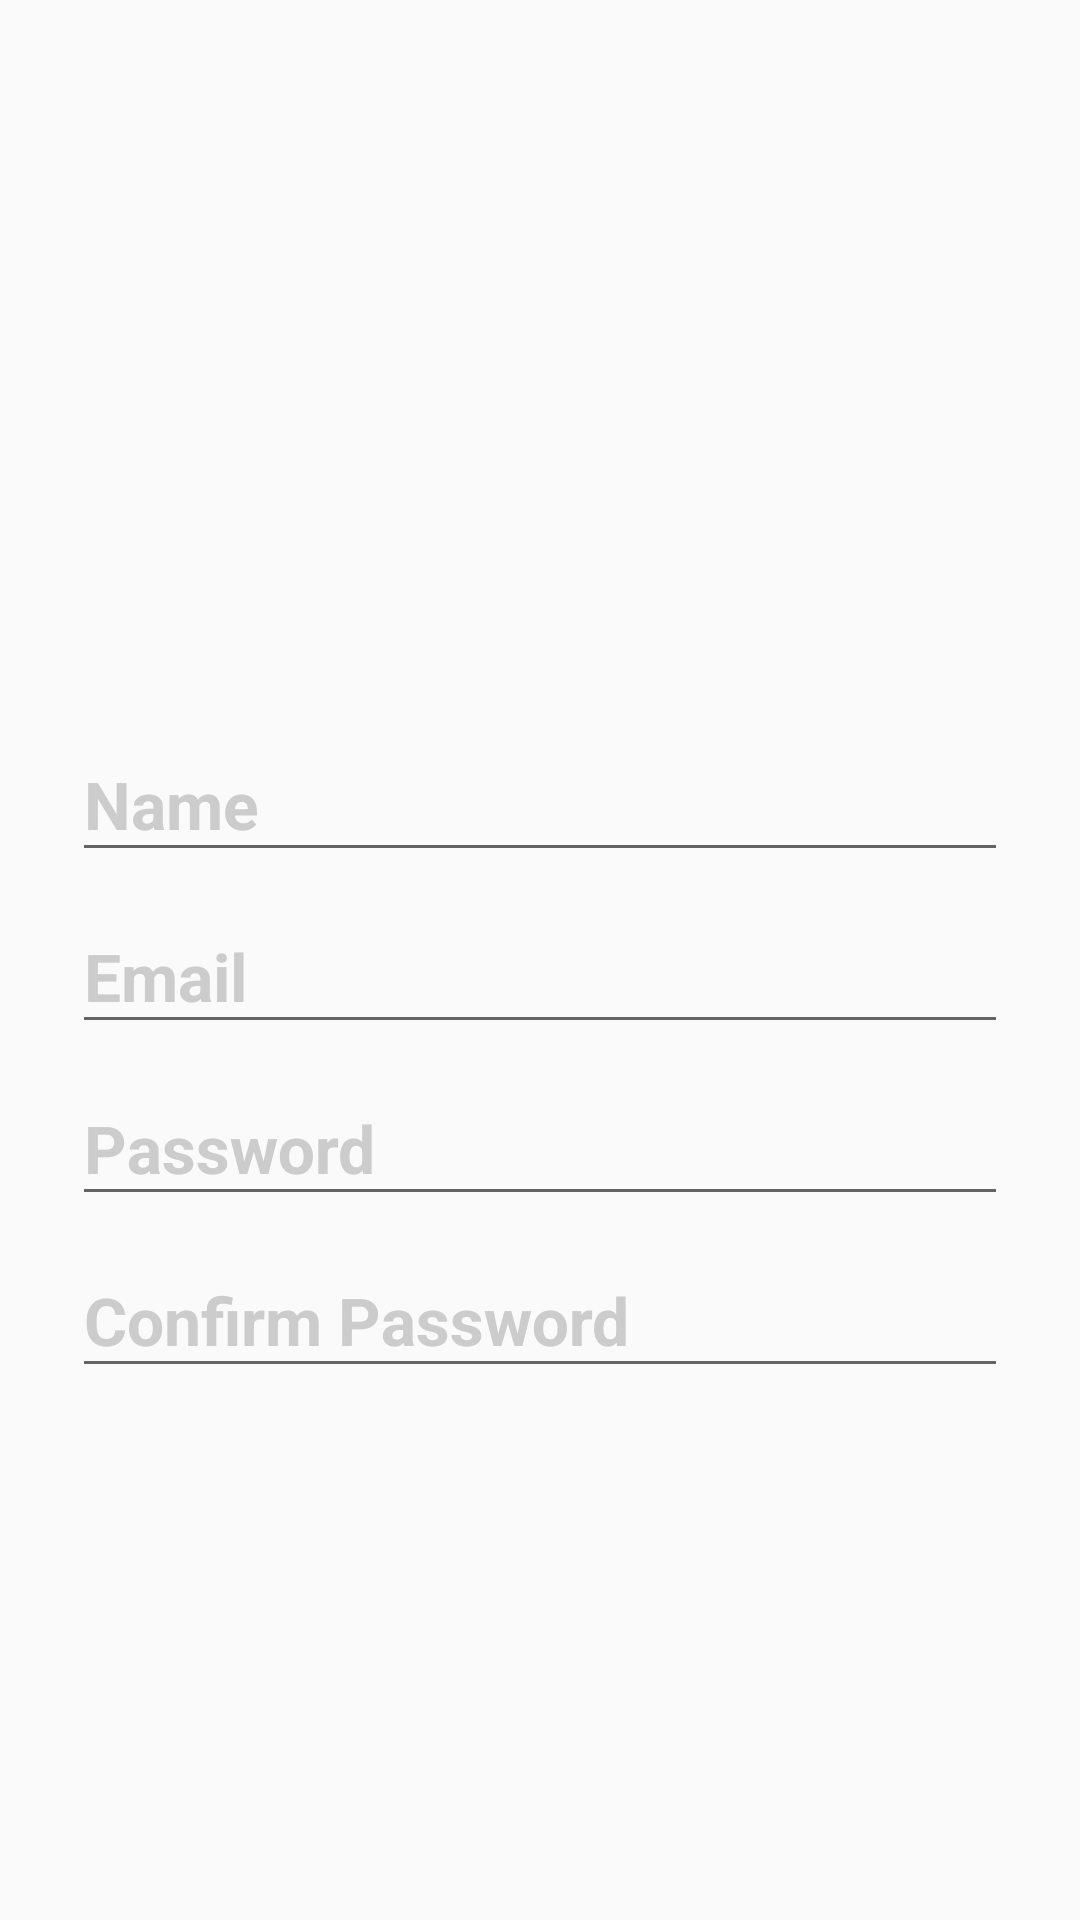

Here is an Android app screen rendered from its layout file. Give the layout XML and the strings, colors and styles it references.
<!-- AndroidManifest.xml: application theme AppNoActionBar -->
<!-- res/layout/content_profile.xml -->
<RelativeLayout
    xmlns:android="http://schemas.android.com/apk/res/android"
    xmlns:app="http://schemas.android.com/apk/res-auto"
    android:id="@+id/scrollViewRegistration"
    android:layout_width="fill_parent"
    android:layout_height="fill_parent"
    android:fitsSystemWindows="true">

    <ScrollView
        android:layout_width="match_parent"
        android:layout_height="match_parent">

        <LinearLayout
            android:orientation="vertical"
            android:layout_width="match_parent"
            android:layout_height="wrap_content"
            android:paddingTop="56dp"
            android:paddingLeft="24dp"
            android:paddingRight="24dp"
            android:layout_gravity="center"
            android:focusable="true"
            android:focusableInTouchMode="true">

            <android.support.design.widget.TextInputLayout
                android:layout_width="match_parent"
                android:layout_height="wrap_content"
                android:textColorHint="@color/iron">

                
                <EditText
                    android:id="@+id/etChangeName"
                    android:layout_width="match_parent"
                    android:layout_height="wrap_content"
                    android:hint="Name"
                    android:inputType="textCapWords"
                    android:maxLines="1"
                    android:textColorHint="@color/iron"
                    android:textColor="@color/monsoon"
                    android:textSize="22sp"
                    android:textStyle="bold"/>

            </android.support.design.widget.TextInputLayout>

            <android.support.design.widget.TextInputLayout
                android:layout_width="match_parent"
                android:layout_height="wrap_content"
                android:textColorHint="@color/iron">

                <EditText android:id="@+id/etChangeEmail"
                    android:layout_width="match_parent"
                    android:layout_height="wrap_content"
                    android:inputType="textEmailAddress"
                    android:hint="Email"
                    android:maxLines="1"
                    android:textColor="@color/monsoon"
                    android:textSize="22sp"
                    android:textStyle="bold"/>

            </android.support.design.widget.TextInputLayout>

            <android.support.design.widget.TextInputLayout
                android:layout_width="match_parent"
                android:layout_height="wrap_content"
                android:textColorHint="@color/iron">

                
                <EditText android:id="@+id/etChangePpassword"
                    android:layout_width="match_parent"
                    android:layout_height="wrap_content"
                    android:inputType="textPassword"
                    android:hint="Password"
                    android:maxLines="1"
                    android:textColor="@color/monsoon"
                    android:textSize="22sp"
                    android:textStyle="bold"/>

            </android.support.design.widget.TextInputLayout>

            <android.support.design.widget.TextInputLayout
                android:layout_width="match_parent"
                android:layout_height="wrap_content"
                android:textColorHint="@color/iron">

                
                <EditText android:id="@+id/etChangeConfirmPassword"
                    android:layout_width="match_parent"
                    android:layout_height="wrap_content"
                    android:inputType="textPassword"
                    android:hint="Confirm Password"
                    android:maxLines="1"
                    android:textColor="@color/monsoon"
                    android:textSize="22sp"
                    android:textStyle="bold"/>

            </android.support.design.widget.TextInputLayout>

        </LinearLayout>
    </ScrollView>

</RelativeLayout>
<!-- resources referenced by this layout -->
<resources>
  <color name="iron">#CCCCCC</color>
  <color name="monsoon">#777777</color>
  <style name="AppNoActionBar" parent="Theme.AppCompat.Light.NoActionBar">
          <item name="colorPrimary">@color/primary</item>
          <item name="colorPrimaryDark">@color/primary_dark</item>
          <item name="colorAccent">@color/accent</item>
      </style>
  <color name="primary">#E43F3F</color>
  <color name="primary_dark">#E12929</color>
  <color name="accent">#FFFFFF</color>
</resources>
